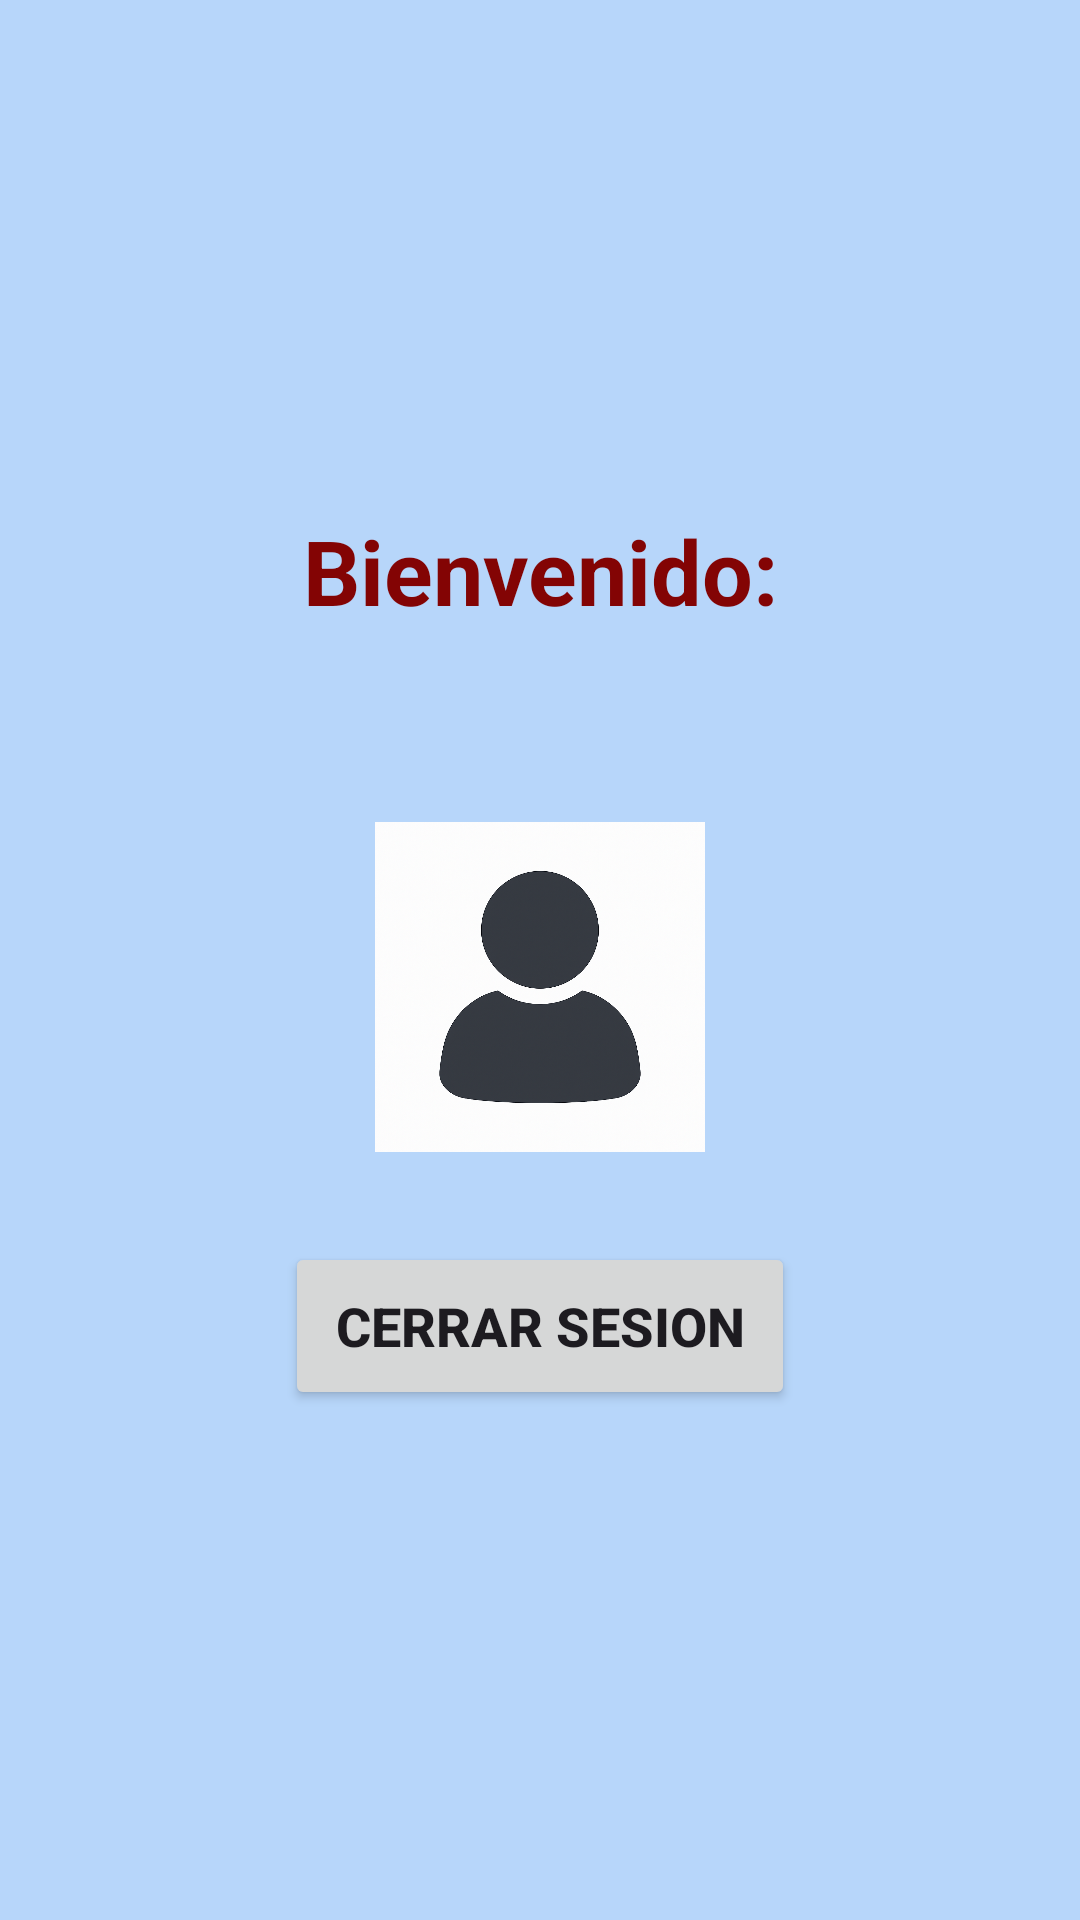

Android layout source for this screen:
<!-- AndroidManifest.xml: application theme Theme.AppInstituto -->
<!-- res/layout/activity_principal.xml -->
<?xml version="1.0" encoding="utf-8"?>
<LinearLayout xmlns:android="http://schemas.android.com/apk/res/android"
    xmlns:tools="http://schemas.android.com/tools"
    android:id="@+id/main"
    android:layout_width="match_parent"
    android:layout_height="match_parent"
    android:orientation="vertical"
    android:gravity="center_vertical"
    android:background="#F5B5D5FA"
    tools:context=".Principal">

    <TextView
        android:layout_width="match_parent"
        android:layout_height="wrap_content"
        android:layout_marginBottom="15dp"
        android:gravity="center"
        android:textSize="30dp"
        android:textColor="#830404"
        android:textStyle="bold"
        android:text="Bienvenido:"/>

    <TextView
        android:id="@+id/dataUser"
        android:layout_width="match_parent"
        android:layout_height="wrap_content"
        android:layout_marginBottom="15dp"
        android:gravity="center"
        android:textColor="#04094E"
        android:textStyle="bold"
        android:text=""
        android:textSize="25dp"/>

    <ImageView
        android:id="@+id/imageUser"
        android:layout_width="110dp"
        android:layout_height="110dp"
        android:layout_gravity="center"
        android:layout_marginBottom="30dp"
        android:src="@drawable/user_default"/>

    <Button
        android:id="@+id/btnSalir"
        android:layout_width="170dp"
        android:layout_height="56dp"
        android:layout_gravity="center"
        android:text="Cerrar Sesion"
        android:textSize="18dp"
        android:textStyle="bold"/>


</LinearLayout>
<!-- resources referenced by this layout -->
<resources>
  <!-- drawable user_default: png bitmap (drawable, 998577 bytes) -->
  <style name="Theme.AppInstituto" parent="Base.Theme.AppInstituto" />
  <style name="Base.Theme.AppInstituto" parent="Theme.Material3.DayNight.NoActionBar">
          
          
  
      </style>
</resources>
